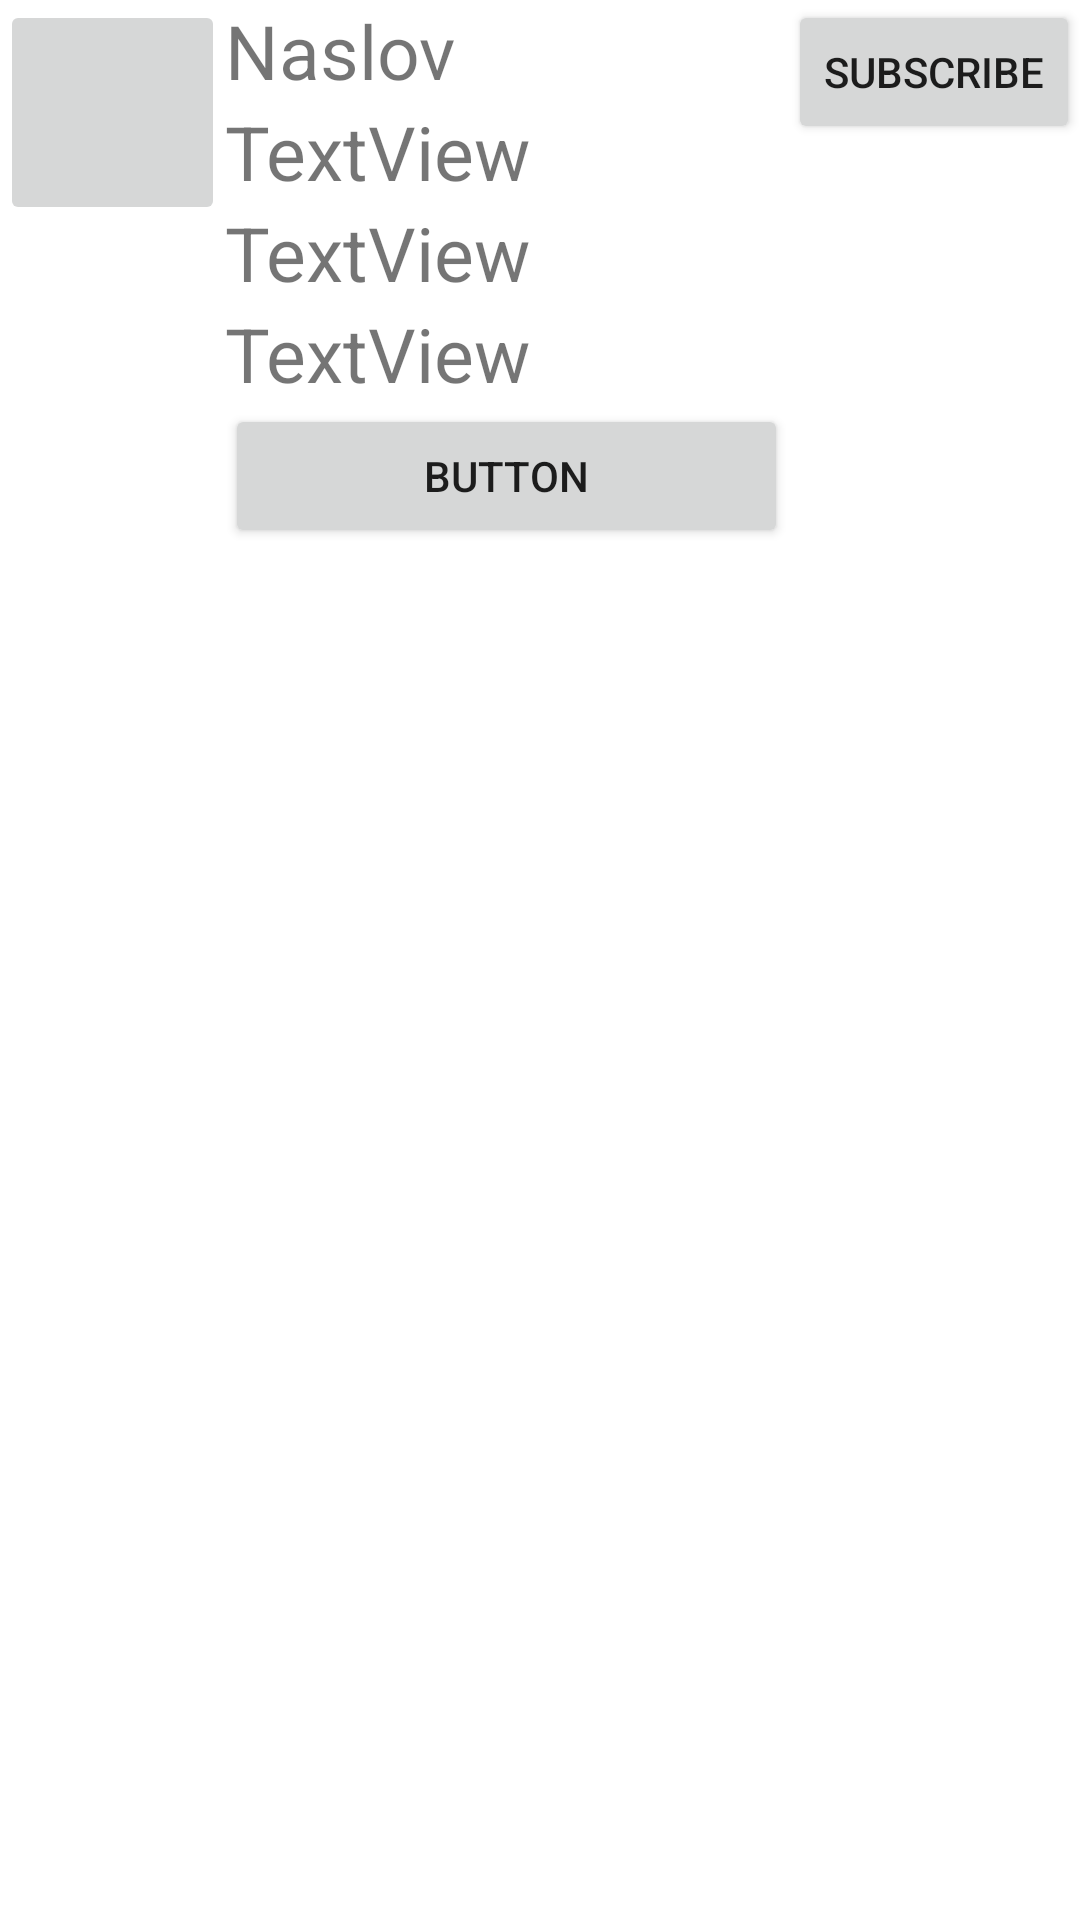

Reconstruct the res/layout file that produces this screen, plus the resources it refers to.
<!-- AndroidManifest.xml: application theme Theme.Test_za_bazu -->
<!-- res/layout/activity_comic.xml -->
<?xml version="1.0" encoding="utf-8"?>
<ScrollView
    xmlns:android="http://schemas.android.com/apk/res/android"
    xmlns:app="http://schemas.android.com/apk/res-auto"
    xmlns:tools="http://schemas.android.com/tools"
    tools:context=".ComicsEpisodesActivity"
    android:layout_width="match_parent"
    android:layout_height="match_parent"
    android:fillViewport="true"
    >

    <LinearLayout
        android:layout_width="match_parent"
        android:layout_height="match_parent"
        android:orientation="vertical">

        <LinearLayout
            android:layout_width="match_parent"
            android:layout_height="200dp"
            android:orientation="horizontal">

            <ImageButton
                android:id="@+id/backButton"
                android:layout_width="75dp"
                android:layout_height="75dp" />

            <LinearLayout
                android:layout_width="wrap_content"
                android:layout_height="match_parent"
                android:layout_weight="10"
                android:orientation="vertical">

                <TextView
                    android:id="@+id/comicTitle"
                    android:layout_width="match_parent"
                    android:layout_height="wrap_content"
                    android:text="Naslov"
                    android:textSize="25dp" />

                <TextView
                    android:id="@+id/comicAuthor"
                    android:layout_width="match_parent"
                    android:layout_height="wrap_content"
                    android:text="TextView"
                    android:textSize="25dp" />

                <TextView
                    android:id="@+id/comicTags"
                    android:layout_width="match_parent"
                    android:layout_height="wrap_content"
                    android:text="TextView"
                    android:textSize="25dp" />

                <TextView
                    android:id="@+id/comicDescription"
                    android:layout_width="match_parent"
                    android:layout_height="wrap_content"
                    android:text="TextView"
                    android:textSize="25dp" />

                <Button
                    android:id="@+id/buttonFirstEpisode"
                    android:layout_width="match_parent"
                    android:layout_height="wrap_content"
                    android:text="Button" />
            </LinearLayout>

            <Button
                android:id="@+id/buttonSubscribe"
                android:layout_width="wrap_content"
                android:layout_height="wrap_content"
                android:text="Subscribe" />

        </LinearLayout>

        <ListView
                android:layout_width="match_parent"
                android:layout_height="wrap_content"

                android:id="@+id/episodesList"/>
    </LinearLayout>
</ScrollView>
<!-- resources referenced by this layout -->
<resources>
  <style name="Theme.Test_za_bazu" parent="Theme.MaterialComponents.DayNight.DarkActionBar">
          
          <item name="colorPrimary">@color/purple_500</item>
          <item name="colorPrimaryVariant">@color/purple_700</item>
          <item name="colorOnPrimary">@color/white</item>
          
          <item name="colorSecondary">@color/teal_200</item>
          <item name="colorSecondaryVariant">@color/teal_700</item>
          <item name="colorOnSecondary">@color/black</item>
          
          <item name="android:statusBarColor" tools:targetApi="l">?attr/colorPrimaryVariant</item>
          
      </style>
  <!-- not gathered from this repository: default colours our renderer supplied (Android Studio template values) -->
  <color name="purple_500">#FF6200EE</color>
  <color name="purple_700">#FF3700B3</color>
  <color name="teal_200">#FF03DAC5</color>
  <color name="teal_700">#FF018786</color>
  <color name="black">#FF000000</color>
  <color name="white">#FFFFFFFF</color>
</resources>
